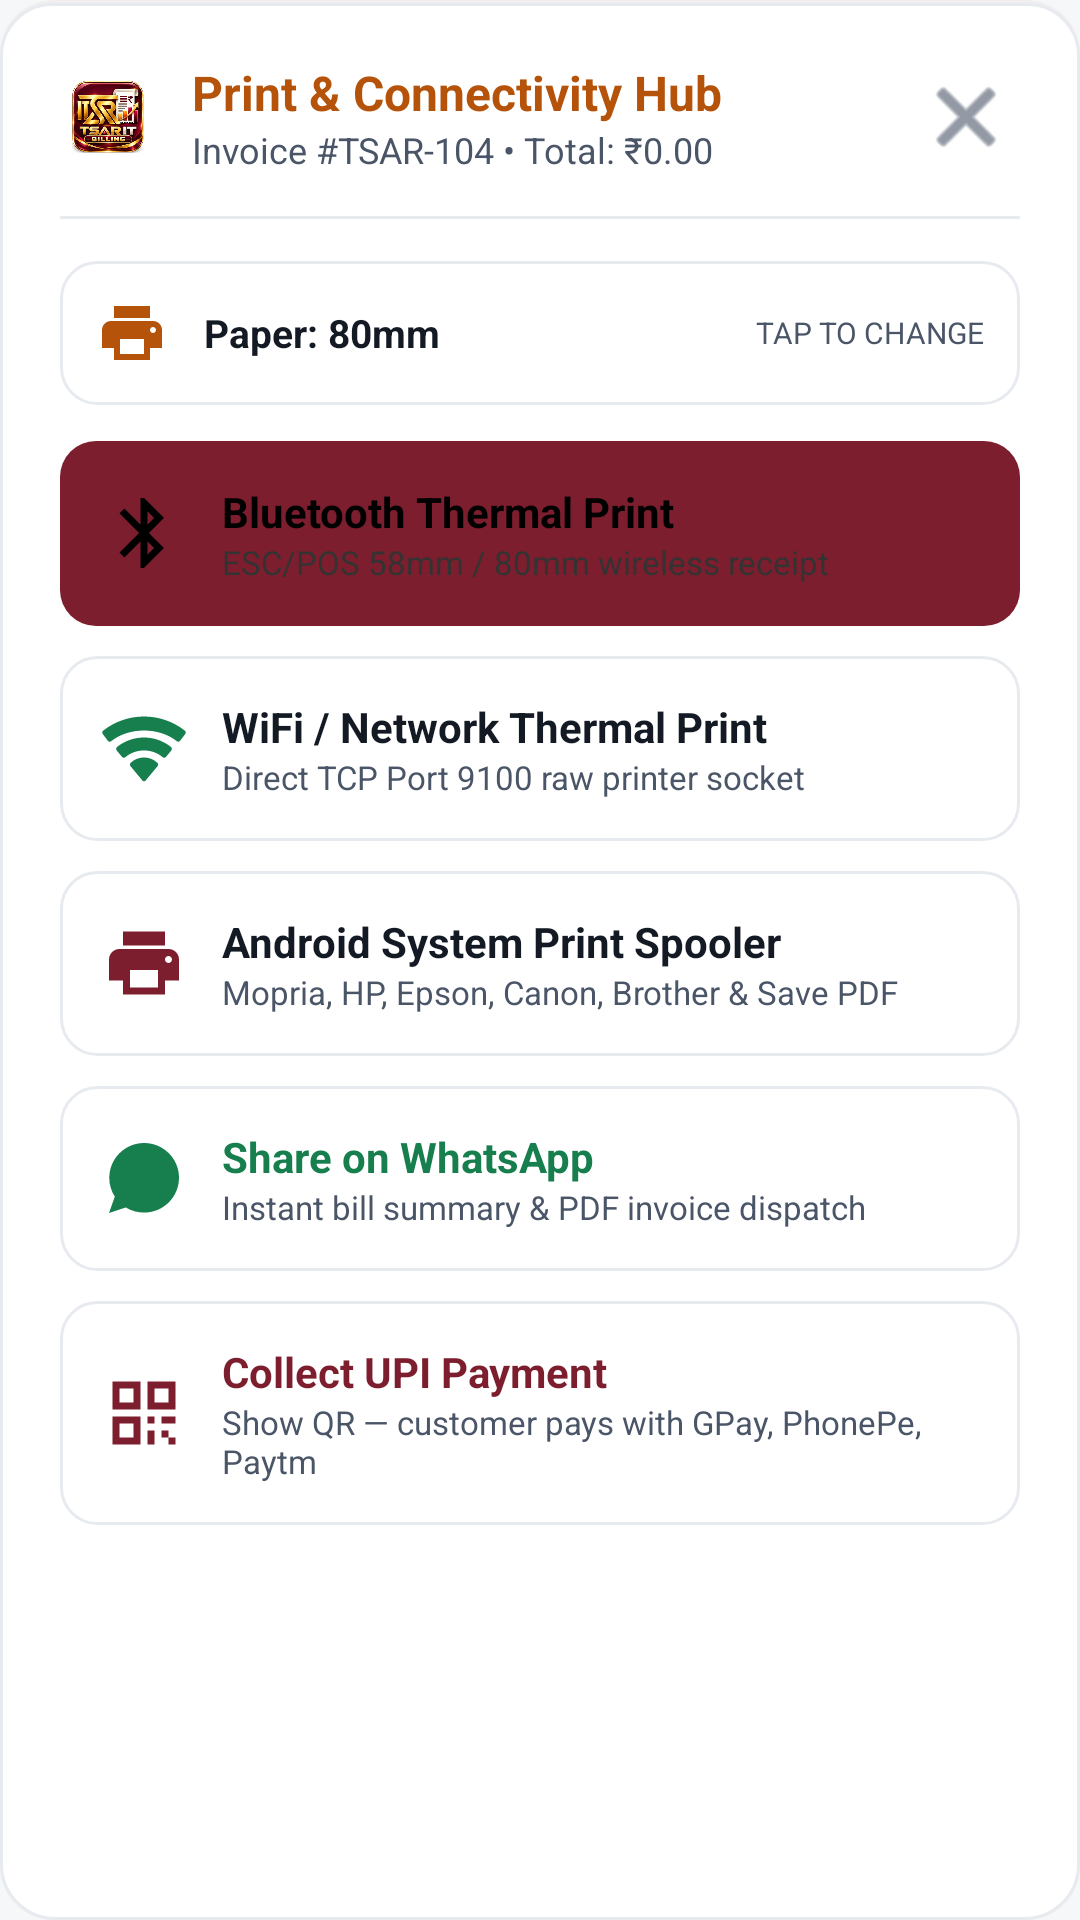

Android layout source for this screen:
<!-- AndroidManifest.xml: application theme AppTheme -->
<!-- res/layout/dialog_print_hub.xml -->
<?xml version="1.0" encoding="utf-8"?>
<LinearLayout xmlns:android="http://schemas.android.com/apk/res/android"
    xmlns:app="http://schemas.android.com/apk/res-auto"
    android:layout_width="match_parent"
    android:layout_height="wrap_content"
    android:background="@drawable/bg_card_surface"
    android:orientation="vertical"
    android:padding="20dp">

    
    <LinearLayout
        android:layout_width="match_parent"
        android:layout_height="wrap_content"
        android:gravity="center_vertical"
        android:orientation="horizontal">

        <ImageView
            android:layout_width="32dp"
            android:layout_height="32dp"
            android:contentDescription="TSAR IT Logo"
            android:src="@drawable/logo_tsar_it" />

        <LinearLayout
            android:layout_width="0dp"
            android:layout_height="wrap_content"
            android:layout_marginStart="12dp"
            android:layout_weight="1"
            android:orientation="vertical">

            <TextView
                android:layout_width="wrap_content"
                android:layout_height="wrap_content"
                android:text="Print &amp; Connectivity Hub"
                android:textColor="@color/colorGold"
                android:textSize="16sp"
                android:textStyle="bold" />

            <TextView
                android:id="@+id/tvPrintInvoiceSummary"
                android:layout_width="wrap_content"
                android:layout_height="wrap_content"
                android:text="Invoice #TSAR-104 • Total: ₹0.00"
                android:textColor="@color/colorTextSecondary"
                android:textSize="12sp" />
        </LinearLayout>

        <ImageButton
            android:id="@+id/btnDialogClose"
            android:layout_width="36dp"
            android:layout_height="36dp"
            android:background="?attr/selectableItemBackgroundBorderless"
            android:contentDescription="Close"
            android:padding="6dp"
            android:src="@android:drawable/ic_menu_close_clear_cancel"
            app:tint="@color/colorTextSecondary" />
    </LinearLayout>

    <View
        android:layout_width="match_parent"
        android:layout_height="1dp"
        android:layout_marginVertical="14dp"
        android:background="@color/colorSurfaceBorder" />

    
    <LinearLayout
        android:id="@+id/btnPaperSize"
        android:layout_width="match_parent"
        android:layout_height="wrap_content"
        android:layout_marginBottom="12dp"
        android:background="@drawable/bg_input_field"
        android:clickable="true"
        android:focusable="true"
        android:gravity="center_vertical"
        android:orientation="horizontal"
        android:padding="12dp">

        <ImageView
            android:layout_width="24dp"
            android:layout_height="24dp"
            android:contentDescription="Paper"
            android:src="@drawable/ic_print"
            app:tint="@color/colorGold" />

        <TextView
            android:id="@+id/tvPaperSize"
            android:layout_width="0dp"
            android:layout_height="wrap_content"
            android:layout_marginStart="12dp"
            android:layout_weight="1"
            android:text="Paper: 80mm"
            android:textColor="@color/colorTextPrimary"
            android:textSize="13sp"
            android:textStyle="bold" />

        <TextView
            android:layout_width="wrap_content"
            android:layout_height="wrap_content"
            android:text="TAP TO CHANGE"
            android:textColor="@color/colorTextSecondary"
            android:textSize="10sp" />
    </LinearLayout>

    
    <LinearLayout
        android:id="@+id/btnActionBluetoothPrint"
        android:layout_width="match_parent"
        android:layout_height="wrap_content"
        android:background="@drawable/bg_gold_button"
        android:clickable="true"
        android:focusable="true"
        android:gravity="center_vertical"
        android:orientation="horizontal"
        android:padding="14dp">

        <ImageView
            android:layout_width="28dp"
            android:layout_height="28dp"
            android:contentDescription="Bluetooth"
            android:src="@drawable/ic_bluetooth"
            app:tint="@color/black" />

        <LinearLayout
            android:layout_width="0dp"
            android:layout_height="wrap_content"
            android:layout_marginStart="12dp"
            android:layout_weight="1"
            android:orientation="vertical">

            <TextView
                android:layout_width="wrap_content"
                android:layout_height="wrap_content"
                android:text="Bluetooth Thermal Print"
                android:textColor="@color/black"
                android:textSize="14sp"
                android:textStyle="bold" />

            <TextView
                android:layout_width="wrap_content"
                android:layout_height="wrap_content"
                android:text="ESC/POS 58mm / 80mm wireless receipt"
                android:textColor="#333333"
                android:textSize="11sp" />
        </LinearLayout>
    </LinearLayout>

    
    <LinearLayout
        android:id="@+id/btnActionWifiPrint"
        android:layout_width="match_parent"
        android:layout_height="wrap_content"
        android:layout_marginTop="10dp"
        android:background="@drawable/bg_input_field"
        android:clickable="true"
        android:focusable="true"
        android:gravity="center_vertical"
        android:orientation="horizontal"
        android:padding="14dp">

        <ImageView
            android:layout_width="28dp"
            android:layout_height="28dp"
            android:contentDescription="WiFi"
            android:src="@drawable/ic_wifi"
            app:tint="@color/colorSuccess" />

        <LinearLayout
            android:layout_width="0dp"
            android:layout_height="wrap_content"
            android:layout_marginStart="12dp"
            android:layout_weight="1"
            android:orientation="vertical">

            <TextView
                android:layout_width="wrap_content"
                android:layout_height="wrap_content"
                android:text="WiFi / Network Thermal Print"
                android:textColor="@color/colorTextPrimary"
                android:textSize="14sp"
                android:textStyle="bold" />

            <TextView
                android:layout_width="wrap_content"
                android:layout_height="wrap_content"
                android:text="Direct TCP Port 9100 raw printer socket"
                android:textColor="@color/colorTextSecondary"
                android:textSize="11sp" />
        </LinearLayout>
    </LinearLayout>

    
    <LinearLayout
        android:id="@+id/btnActionSystemPrint"
        android:layout_width="match_parent"
        android:layout_height="wrap_content"
        android:layout_marginTop="10dp"
        android:background="@drawable/bg_input_field"
        android:clickable="true"
        android:focusable="true"
        android:gravity="center_vertical"
        android:orientation="horizontal"
        android:padding="14dp">

        <ImageView
            android:layout_width="28dp"
            android:layout_height="28dp"
            android:contentDescription="System Print"
            android:src="@drawable/ic_print"
            app:tint="@color/colorInfo" />

        <LinearLayout
            android:layout_width="0dp"
            android:layout_height="wrap_content"
            android:layout_marginStart="12dp"
            android:layout_weight="1"
            android:orientation="vertical">

            <TextView
                android:layout_width="wrap_content"
                android:layout_height="wrap_content"
                android:text="Android System Print Spooler"
                android:textColor="@color/colorTextPrimary"
                android:textSize="14sp"
                android:textStyle="bold" />

            <TextView
                android:layout_width="wrap_content"
                android:layout_height="wrap_content"
                android:text="Mopria, HP, Epson, Canon, Brother &amp; Save PDF"
                android:textColor="@color/colorTextSecondary"
                android:textSize="11sp" />
        </LinearLayout>
    </LinearLayout>

    
    <LinearLayout
        android:id="@+id/btnActionWhatsappShare"
        android:layout_width="match_parent"
        android:layout_height="wrap_content"
        android:layout_marginTop="10dp"
        android:background="@drawable/bg_input_field"
        android:clickable="true"
        android:focusable="true"
        android:gravity="center_vertical"
        android:orientation="horizontal"
        android:padding="14dp">

        <ImageView
            android:layout_width="28dp"
            android:layout_height="28dp"
            android:contentDescription="WhatsApp"
            android:src="@drawable/ic_whatsapp" />

        <LinearLayout
            android:layout_width="0dp"
            android:layout_height="wrap_content"
            android:layout_marginStart="12dp"
            android:layout_weight="1"
            android:orientation="vertical">

            <TextView
                android:layout_width="wrap_content"
                android:layout_height="wrap_content"
                android:text="Share on WhatsApp"
                android:textColor="@color/colorSuccess"
                android:textSize="14sp"
                android:textStyle="bold" />

            <TextView
                android:layout_width="wrap_content"
                android:layout_height="wrap_content"
                android:text="Instant bill summary &amp; PDF invoice dispatch"
                android:textColor="@color/colorTextSecondary"
                android:textSize="11sp" />
        </LinearLayout>
    </LinearLayout>

    
    <LinearLayout
        android:id="@+id/btnActionCollectUpi"
        android:layout_width="match_parent"
        android:layout_height="wrap_content"
        android:layout_marginTop="10dp"
        android:background="@drawable/bg_input_field"
        android:clickable="true"
        android:focusable="true"
        android:gravity="center_vertical"
        android:orientation="horizontal"
        android:padding="14dp">

        <ImageView
            android:layout_width="28dp"
            android:layout_height="28dp"
            android:contentDescription="Collect UPI payment"
            android:src="@drawable/ic_upi_qr"
            app:tint="@color/colorPrimary" xmlns:app="http://schemas.android.com/apk/res-auto" />

        <LinearLayout
            android:layout_width="0dp"
            android:layout_height="wrap_content"
            android:layout_marginStart="12dp"
            android:layout_weight="1"
            android:orientation="vertical">

            <TextView
                android:layout_width="wrap_content"
                android:layout_height="wrap_content"
                android:text="Collect UPI Payment"
                android:textColor="@color/colorPrimary"
                android:textSize="14sp"
                android:textStyle="bold" />

            <TextView
                android:layout_width="wrap_content"
                android:layout_height="wrap_content"
                android:text="Show QR — customer pays with GPay, PhonePe, Paytm"
                android:textColor="@color/colorTextSecondary"
                android:textSize="11sp" />
        </LinearLayout>
    </LinearLayout>

</LinearLayout>
<!-- resources referenced by this layout -->
<resources>
  <color name="black">#000000</color>
  <color name="colorGold">#B45309</color>
  <color name="colorInfo">#7C1E2E</color>
  <color name="colorPrimary">#7C1E2E</color>
  <color name="colorSuccess">#177E4D</color>
  <color name="colorSurfaceBorder">#E7EBF0</color>
  <color name="colorTextPrimary">#141A24</color>
  <color name="colorTextSecondary">#4A5568</color>
  <!-- drawable bg_gold_button (drawable) -->
  <?xml version="1.0" encoding="utf-8"?>
  <ripple xmlns:android="http://schemas.android.com/apk/res/android"
      android:color="#26FFFFFF">
      <item>
          <shape android:shape="rectangle">
              <solid android:color="@color/colorPrimary" />
              <corners android:radius="12dp" />
          </shape>
      </item>
  </ripple>
  <!-- drawable bg_input_field (drawable) -->
  <?xml version="1.0" encoding="utf-8"?>
  <ripple xmlns:android="http://schemas.android.com/apk/res/android"
      android:color="#147C1E2E">
      <item>
          <shape android:shape="rectangle">
              <solid android:color="@color/colorSurface" />
              <corners android:radius="12dp" />
              <stroke
                  android:width="1dp"
                  android:color="@color/colorSurfaceBorder" />
          </shape>
      </item>
  </ripple>
  <!-- drawable ic_bluetooth (drawable) -->
  <?xml version="1.0" encoding="utf-8"?>
  <vector xmlns:android="http://schemas.android.com/apk/res/android"
      android:width="24dp"
      android:height="24dp"
      android:viewportWidth="24"
      android:viewportHeight="24">
      <path
          android:fillColor="@color/colorInfo"
          android:pathData="M17.71,7.71L12,2h-1v7.59L6.41,5 5,6.41 10.59,12 5,17.59 6.41,19 11,14.41V22h1l5.71,-5.71 -4.3,-4.29 4.3,-4.29zM13,5.83l1.88,1.88L13,9.59V5.83zm1.88,10.46L13,18.17v-3.76l1.88,1.88z"/>
  </vector>
  <!-- drawable ic_print (drawable) -->
  <?xml version="1.0" encoding="utf-8"?>
  <vector xmlns:android="http://schemas.android.com/apk/res/android"
      android:width="24dp"
      android:height="24dp"
      android:viewportWidth="24"
      android:viewportHeight="24">
      <path
          android:fillColor="@color/white"
          android:pathData="M19,8H5c-1.66,0 -3,1.34 -3,3v6h4v4h12v-4h4v-6c0,-1.66 -1.34,-3 -3,-3zm-3,11H8v-5h8v5zm3,-7c-0.55,0 -1,-0.45 -1,-1s0.45,-1 1,-1 1,0.45 1,1 -0.45,1 -1,1zm-1,-9H6v4h12V3z"/>
  </vector>
  <!-- drawable ic_upi_qr (drawable) -->
  <?xml version="1.0" encoding="utf-8"?>
  <vector xmlns:android="http://schemas.android.com/apk/res/android"
      android:width="24dp"
      android:height="24dp"
      android:viewportWidth="24"
      android:viewportHeight="24">
      
      <path
          android:fillColor="#FF000000"
          android:pathData="M3,3h8v8L3,11zM5,5v4h4L9,5zM13,3h8v8h-8zM15,5v4h4L19,5zM3,13h8v8L3,21zM5,15v4h4v-4zM13,13h2v2h-2zM17,13h4v2h-4zM13,17h2v4h-2zM17,17h2v2h-2zM19,19h2v2h-2z" />
  </vector>
  <style name="AppTheme" parent="Theme.MaterialComponents.Light.NoActionBar">
          <item name="colorPrimary">@color/colorPrimary</item>
          <item name="colorPrimaryDark">@color/colorPrimaryDark</item>
          <item name="colorAccent">@color/colorAccent</item>
          <item name="android:windowBackground">@color/colorBackground</item>
          <item name="android:statusBarColor">@color/white</item>
          <item name="android:windowLightStatusBar">true</item>
          <item name="android:navigationBarColor">@color/white</item>
          <item name="android:windowLightNavigationBar" tools:targetApi="o_mr1">true</item>
      </style>
  <color name="colorSurface">#FFFFFF</color>
  <color name="white">#FFFFFF</color>
  <color name="colorPrimaryDark">#4A0F1A</color>
  <color name="colorAccent">#B45309</color>
  <color name="colorBackground">#F6F7F9</color>
</resources>
